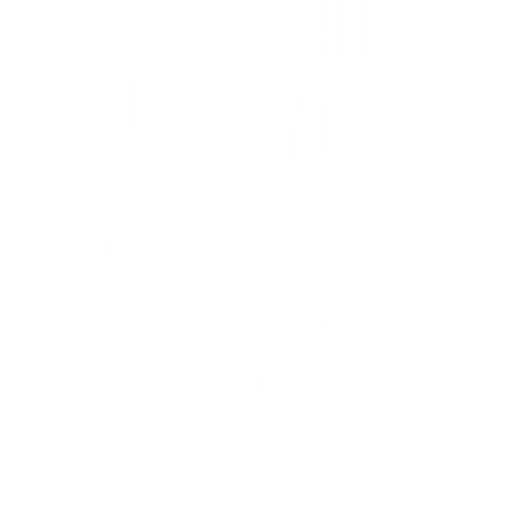
t = 0.00 s
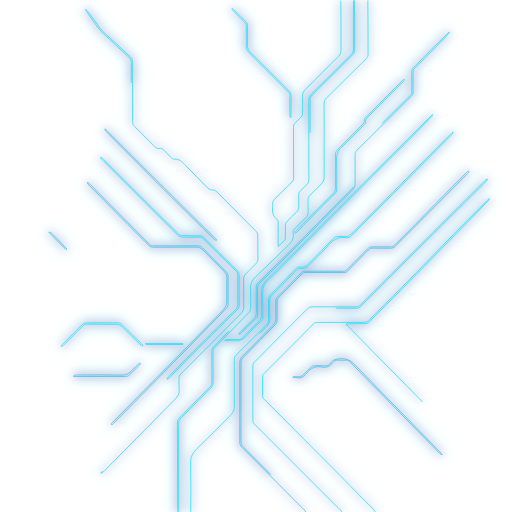
t = 2.10 s
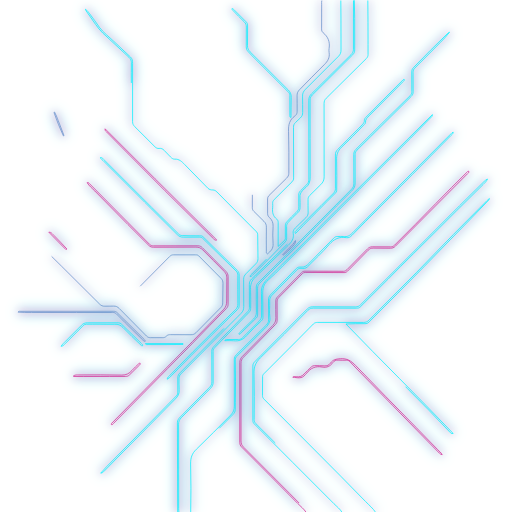
t = 2.70 s
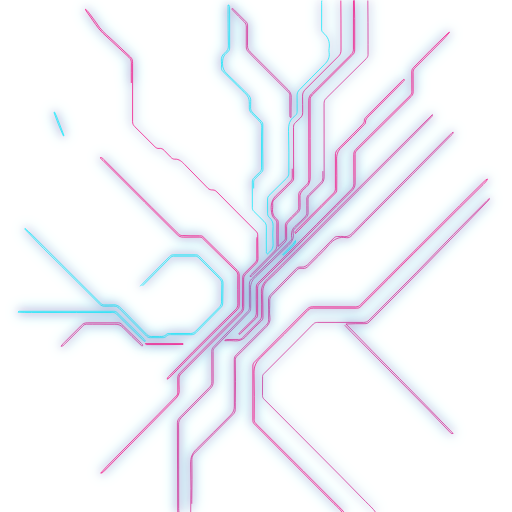
t = 3.90 s
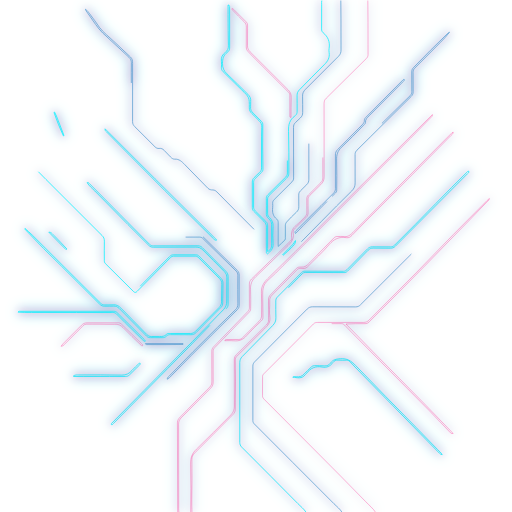
t = 5.10 s
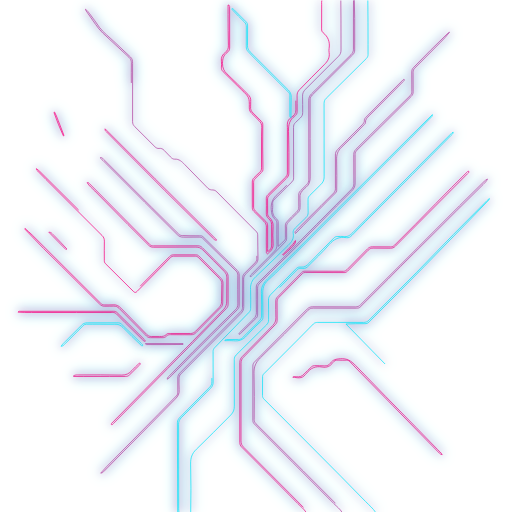
t = 6.90 s

The animated SVG that drew these frames (rendered in a browser with its animation timeline set to each time). Animation: 1 CSS @keyframes rule; one cycle of 8.10 s, repeats indefinitely.

<?xml version='1.0' encoding='UTF-8'?>
<svg xmlns="http://www.w3.org/2000/svg" xmlns:xlink="http://www.w3.org/1999/xlink" version="1.1" id="Layer_1" x="0px" y="0px" width="100%" viewBox="0 0 1024 1024" enable-background="new 0 0 1024 1024" xml:space="preserve">
<defs><filter id="glow" x="-50%" y="-50%" width="200%" height="200%">
  <feGaussianBlur in="SourceGraphic" stdDeviation="2.5" result="blur"/>
  <feMerge>
    <feMergeNode in="blur"/>
    <feMergeNode in="SourceGraphic"/>
  </feMerge>
</filter><style>
@keyframes drawCircuit {
  0% { stroke-dashoffset: 2000; stroke: #ff007f; stroke-opacity: 0; }
  10% { stroke-opacity: 1; }
  50% { stroke: #00f0ff; }
  90% { stroke-opacity: 1; }
  100% { stroke-dashoffset: 0; stroke: #ff007f; stroke-opacity: 0; }
}
.circuit-path {
  stroke-dasharray: 2000;
  stroke-dashoffset: 2000;
  animation: drawCircuit 4s cubic-bezier(0.25, 1, 0.5, 1) infinite;
  filter: drop-shadow(0 0 8px #ff007f) drop-shadow(0 0 12px #00f0ff);
  stroke-width: 1.5;
  fill: none;
}
/* Stagger the animation for different paths */
path:nth-child(even) { animation-delay: 0.5s; animation-duration: 5s; }
path:nth-child(3n) { animation-delay: 1.2s; animation-duration: 3.5s; }
path:nth-child(5n) { animation-delay: 2.1s; animation-duration: 6s; }
</style></defs><path fill="#000000" opacity="1.000000" stroke="black" d=" M751.416626,1025.000000   C745.847107,1016.485840 738.104675,1010.274719 731.343506,1003.228027   C715.322937,986.530762 699.018616,970.103943 682.723389,953.672424   C652.239502,922.933228 621.692383,892.256714 591.149048,861.576477   C570.115295,840.448486 549.044739,819.357117 527.987732,798.252319   C526.020386,796.280640 524.937805,794.028442 524.968506,791.132019   C525.104370,778.319153 525.150513,765.505127 525.168945,752.691467   C525.172791,750.037781 526.829285,748.463989 528.486084,746.803833   C551.433350,723.809509 574.387451,700.821960 597.310547,677.803467   C607.177856,667.895081 617.016357,657.957153 626.780701,647.947632   C629.215820,645.451477 632.018555,644.819397 635.353516,644.824036   C665.845093,644.865967 696.337036,644.744629 726.828247,644.859558   C731.497620,644.877197 734.869751,643.501831 738.233521,640.104797   C769.883728,608.141785 801.869995,576.510986 833.464661,544.493591   C858.152649,519.475159 882.308960,493.932678 906.913025,468.830414   C929.180664,446.111908 951.729980,423.669434 974.173035,401.123138   C975.568787,399.720978 977.121704,398.475311 978.802124,396.978210   C979.266174,399.286652 977.506226,399.999176 976.545044,401.028229   C952.093628,427.207642 926.662292,452.436951 901.739563,478.158966   C866.616638,514.408325 831.402283,550.564209 795.707520,586.251282   C776.400696,605.553833 757.094849,624.857666 737.888306,644.259827   C735.541748,646.630310 733.021851,647.382996 729.857788,647.362061   C717.384094,647.279480 704.909485,647.328186 691.923462,648.030090   C762.613037,721.358032 835.206360,792.674316 906.221863,866.904724   C902.472107,867.820435 901.424133,866.063416 900.312622,864.847473   C872.553589,834.479309 842.960754,805.896851 814.179871,776.527100   C777.694153,739.294861 740.768738,702.493652 704.050171,665.489441   C699.123901,660.524841 694.218567,655.534424 689.464417,650.406738   C687.512390,648.301453 685.477722,647.262085 682.529846,647.283997   C666.865845,647.400452 651.200256,647.386230 635.535889,647.299622   C632.658752,647.283752 630.542969,648.172974 628.496582,650.246643   C606.729858,672.304077 584.905090,694.304504 563.032837,716.257446   C552.688599,726.639771 542.282043,736.962952 531.741333,747.144836   C528.750854,750.033508 527.352905,753.191895 527.386414,757.291931   C527.472168,767.774292 527.503418,778.259888 527.319397,788.740051   C527.252014,792.577698 528.709534,795.406738 531.308594,798.018250   C570.908875,837.808105 610.470886,877.636230 650.057312,917.439880   C684.111145,951.680542 718.189392,985.897034 752.232056,1020.148743   C753.514282,1021.438843 754.536804,1022.987061 755.840149,1024.707520   C754.611084,1025.000000 753.222229,1025.000000 751.416626,1025.000000  z" class="circuit-path" stroke-opacity="0.02"/>
<path fill="#000000" opacity="1.000000" stroke="black" d=" M681.625000,1.000000   C681.975037,13.299911 681.926697,25.599829 681.930359,37.899731   C681.936523,58.557804 681.898010,79.216476 682.057800,99.873505   C682.096130,104.825340 680.793335,108.747635 677.165466,112.355492   C655.078796,134.320328 633.259460,156.554367 611.114441,178.459579   C607.035461,182.494415 604.879517,186.417801 605.146484,192.346848   C605.633057,203.153519 605.096252,214.002441 605.347473,224.825363   C605.453552,229.396301 603.979614,232.839172 600.670959,235.825150   C597.336914,238.834015 594.327881,242.210785 590.923401,245.131454   C587.835693,247.780396 586.995422,250.925186 587.012146,254.851074   C587.155823,288.501953 587.125366,322.153534 587.249939,355.804535   C587.261963,359.055359 586.259277,361.440613 583.939636,363.727356   C572.081970,375.416870 560.407227,387.291840 548.553833,398.985748   C546.231506,401.276825 545.088745,403.679596 545.314209,406.934784   C545.509399,409.753143 545.607605,412.625580 545.293640,415.423035   C544.271362,424.533356 545.839294,432.535004 553.704590,438.428436   C555.948059,440.109467 556.383057,442.827362 556.364014,445.651520   C556.281921,457.812469 556.329163,469.974304 556.329285,482.135803   C556.329346,485.609406 556.329285,489.082977 556.329285,492.844208   C561.123535,488.318481 565.565002,484.239746 569.854004,480.006500   C571.121033,478.755981 570.677185,476.847717 570.683350,475.201141   C570.712463,467.371094 570.818665,459.538727 570.662659,451.711884   C570.598511,448.492584 571.507080,445.965576 573.719971,443.621521   C579.892517,437.082977 585.867981,430.332001 592.706421,424.485962   C596.200134,421.499298 597.675354,418.054230 597.616638,413.596588   C597.513672,405.769257 597.694702,397.937256 597.525269,390.112183   C597.451721,386.717804 598.320374,384.096222 600.893311,381.721649   C605.171448,377.773254 608.978394,373.311462 613.287109,369.400024   C616.674072,366.325378 617.745667,362.832855 617.736389,358.345093   C617.627441,305.699951 617.735352,253.054276 617.583374,200.409348   C617.568176,195.146179 619.190491,191.486069 622.969177,187.779495   C649.480774,161.773972 675.729187,135.500305 702.112793,109.363884   C705.225098,106.280769 706.882446,103.008881 706.867310,98.391045   C706.762085,66.240334 706.920166,34.088760 706.996948,1.468732   C707.444458,1.000000 707.888916,1.000000 708.666687,1.000000   C709.128174,12.985756 709.340149,24.971331 709.366028,36.957306   C709.411255,57.948269 709.252930,78.940102 709.399597,99.930031   C709.427551,103.932480 708.165771,106.830429 705.372375,109.601028   C678.406433,136.346878 651.562439,163.215836 624.574524,189.939438   C621.660339,192.825043 620.166626,195.698212 620.175659,199.934998   C620.285461,251.247131 620.046875,302.560730 620.374756,353.870941   C620.428772,362.325989 618.821045,369.199890 612.088501,374.510468   C610.785339,375.538452 609.661621,376.790649 608.396484,377.870758   C602.736511,382.703125 598.859253,388.042450 599.940918,396.284912   C600.735596,402.340302 599.778992,408.604645 600.111328,414.748352   C600.361267,419.369934 598.638916,422.641174 595.371582,425.660187   C588.646118,431.874542 582.003784,438.178619 576.045166,445.175720   C574.069641,447.495514 573.206604,449.840759 573.259521,452.857880   C573.396851,460.685669 573.201721,468.519257 573.338501,476.347076   C573.392212,479.418304 572.365295,481.792450 570.280823,483.943481   C548.623474,506.292450 527.125977,528.797913 504.885162,550.573975   C503.648163,551.785095 502.604401,553.415771 500.235504,553.235901   C500.146118,550.622070 502.064240,549.574219 503.356415,548.262085   C518.539490,532.844177 533.682190,517.384460 549.048279,502.150421   C552.809143,498.421875 554.080872,494.475037 553.941711,489.256897   C553.573364,475.438538 553.661926,461.604614 553.783875,447.778809   C553.815430,444.198944 553.066650,441.265717 550.293640,438.905029   C544.302917,433.805176 543.194641,427.345062 542.512024,419.558167   C541.315796,405.914429 545.709534,396.120178 555.890930,387.440857   C564.860107,379.794800 572.694641,370.824646 581.126343,362.536987   C583.530640,360.173737 584.591736,357.710846 584.580200,354.192322   C584.470825,320.712219 584.639465,287.231232 584.545532,253.751022   C584.533752,249.556000 585.520386,246.039703 588.863586,243.692993   C600.877563,235.259888 604.687134,223.805267 602.846252,209.554565   C601.978394,202.836716 602.821960,195.909958 602.668945,189.082825   C602.580933,185.152771 603.858765,182.145782 606.674561,179.325699   C629.388550,156.577103 651.938171,133.664246 674.677307,110.940979   C677.748840,107.871529 679.045715,104.732498 679.028809,100.392563   C678.901001,67.574646 678.984131,34.755898 679.000671,1.468707   C679.750000,1.000000 680.500000,1.000000 681.625000,1.000000  z" class="circuit-path" stroke-opacity="0.02"/>
<path fill="#000000" opacity="1.000000" stroke="black" d=" M735.625000,1.000000   C736.023743,30.158606 736.048096,59.317211 736.070679,88.475815   C736.075928,95.307892 736.034363,102.140343 736.095215,108.971893   C736.123657,112.154457 735.071960,114.687576 732.757751,116.970490   C711.410156,138.029709 690.130798,159.158234 668.837402,180.272400   C663.398010,185.665985 658.075134,191.181671 652.513245,196.445374   C649.384216,199.406738 648.125977,202.685638 648.135376,207.041153   C648.240723,255.865677 648.069580,304.691071 648.293640,353.514740   C648.324036,360.141113 646.118774,364.879761 641.449341,369.257721   C633.918457,376.318481 626.784119,383.800629 619.406555,391.027435   C617.114380,393.272766 616.044434,395.790253 616.090698,399.022980   C616.212219,407.519379 615.882202,416.030151 616.257996,424.511871   C616.462646,429.130341 614.908447,432.446045 611.690613,435.509857   C604.571655,442.288025 597.700623,449.327148 590.559021,456.080780   C587.422791,459.046661 585.568054,462.274872 586.378906,466.652100   C588.285217,476.943146 583.472229,483.933655 576.236572,490.790588   C554.487793,511.401184 533.757629,533.105042 511.644318,553.303162   C503.283478,560.939941 500.550659,568.734497 501.153320,579.403625   C501.857025,591.861694 501.258179,604.390747 501.337952,616.888306   C501.357300,619.919678 500.417267,622.240295 498.270569,624.443848   C475.261566,648.061707 452.354187,671.778625 429.350983,695.402222   C427.086884,697.727417 426.153992,700.205688 426.168121,703.427185   C426.256592,723.589905 426.077576,743.754639 426.295471,763.915344   C426.349823,768.945007 424.962677,772.636536 421.325928,776.251038   C401.594330,795.861816 382.128204,815.739563 362.538818,835.493835   C358.999817,839.062561 357.198517,842.909058 357.219574,848.277405   C357.440430,904.600586 357.369171,960.924805 357.401611,1017.248779   C357.402954,1019.570679 357.630554,1021.892517 357.876373,1024.607178   C357.250000,1025.000000 356.500000,1025.000000 355.375000,1025.000000   C354.963165,965.181335 354.972961,905.362549 354.806335,845.544250   C354.792053,840.417236 357.412018,837.146057 360.595825,833.909668   C380.104919,814.077881 399.560028,794.192139 419.210114,774.500916   C422.410095,771.294312 423.800232,768.065308 423.755859,763.534424   C423.556824,743.207092 423.740417,722.876343 423.609344,702.547913   C423.586182,698.961853 424.600159,696.382874 427.157898,693.759644   C450.063019,670.268127 472.778992,646.592224 495.649780,623.067017   C497.947540,620.703491 498.810425,618.240112 498.791138,615.056946   C498.698273,599.727478 498.827576,584.396301 498.672119,569.067749   C498.626801,564.598694 499.917358,561.090027 503.177002,557.950684   C521.527161,540.277771 539.787598,522.511353 558.028137,504.725006   C565.658875,497.284271 573.137146,489.687408 580.746704,482.224670   C582.806885,480.204285 583.848816,477.943756 583.418274,475.065552   C581.905701,464.954041 584.200012,456.659790 592.977417,450.125244   C599.065857,445.592590 604.034912,439.557861 609.512817,434.203094   C612.377686,431.402618 613.879578,428.248413 613.735168,424.006317   C613.440552,415.351593 613.745117,406.678223 613.610779,398.015472   C613.560791,394.789398 614.503113,392.277222 616.814026,390.000702   C625.112732,381.825714 633.225281,373.460968 641.563538,365.327179   C644.511841,362.451202 645.747131,359.365875 645.736816,355.180206   C645.614380,305.523773 645.725586,255.866730 645.559875,206.210571   C645.543884,201.410507 647.185547,198.061462 650.448730,194.838028   C676.514526,169.089752 702.441833,143.201172 728.552246,117.498421   C732.130737,113.975815 733.758484,110.349823 733.729126,105.253700   C733.542358,72.762817 733.652100,40.270283 733.629028,7.778316   C733.627625,5.790321 733.325623,3.802544 733.081787,1.407334   C733.750000,1.000000 734.500000,1.000000 735.625000,1.000000  z" class="circuit-path" stroke-opacity="0.02"/>
<path fill="#000000" opacity="1.000000" stroke="black" d=" M643.600037,1.000000   C642.986145,3.395905 643.327515,5.928547 643.322388,8.407830   C643.288269,24.904095 643.361206,41.400856 643.248657,57.896435   C643.228027,60.927788 643.753052,63.454693 646.192505,65.422173   C656.180298,73.477592 660.229919,83.787926 658.220886,96.542801   C657.785461,99.306870 657.776550,102.260773 658.227722,105.019882   C659.906250,115.284271 655.542297,122.520409 648.327515,129.533295   C631.497681,145.892197 615.424988,163.027527 598.871887,179.675613   C595.435791,183.131409 593.966858,186.702820 594.125977,191.599518   C594.461182,201.919662 594.130920,212.259720 594.263306,222.589157   C594.307007,226.002060 593.484314,228.811157 590.786499,230.974731   C590.398376,231.285980 590.106812,231.724045 589.703979,232.009460   C579.019165,239.580002 576.609253,249.808411 577.100403,262.653809   C578.167786,290.565918 577.522461,318.542572 577.658081,346.492432   C577.678223,350.643677 576.020203,353.591064 573.039246,356.466583   C561.177185,367.909210 549.565491,379.611389 537.857544,391.213959   C535.981445,393.073151 535.159119,395.265930 535.186523,397.947754   C535.287048,407.778137 535.340271,417.610565 535.243347,427.440552   C535.210266,430.798950 536.841125,433.140289 539.070068,435.235443   C544.182434,440.041046 546.622253,445.492615 546.163513,452.906677   C545.454895,464.360626 545.305786,475.939697 546.161804,487.372650   C546.904663,497.294312 541.421753,502.588989 534.763611,507.821289   C531.989685,506.325592 532.752197,503.914520 532.741638,501.929962   C532.657104,486.100250 532.492859,470.266724 532.772583,454.441772   C532.859863,449.501465 531.365723,445.950836 527.821472,442.615784   C520.908936,436.111298 514.378845,429.202271 507.578796,422.575226   C505.511627,420.560638 504.646027,418.388458 504.658051,415.504272   C504.729645,398.341736 504.722687,381.178223 504.595917,364.016113   C504.570679,360.599060 505.559387,357.894958 508.017029,355.556610   C511.875641,351.885193 515.430359,347.868408 519.488098,344.440887   C522.388855,341.990631 523.064453,339.206940 523.054749,335.682617   C522.996338,314.533478 523.046265,293.383881 523.124573,272.234650   C523.146179,266.408905 523.326843,260.581635 523.547607,254.759354   C523.755188,249.284637 522.058777,244.806976 517.875610,241.033249   C512.939026,236.579788 508.403564,231.683472 503.654083,227.019989   C500.470734,223.894272 498.533783,220.597610 498.602600,215.689224   C498.900055,194.480179 498.649872,194.560287 483.334320,179.772186   C470.879517,167.746323 458.687531,155.448685 446.279755,143.373489   C443.683319,140.846634 442.530334,138.163391 442.824646,134.508774   C443.144592,130.535202 443.356232,126.453346 442.810486,122.530640   C441.718719,114.682945 444.952728,109.068863 450.904053,104.558952   C455.198792,101.304413 456.898407,97.258018 456.767853,91.664284   C456.282898,70.887474 456.287811,50.099037 456.135620,29.314774   C456.088989,22.945467 456.128357,16.575529 456.128357,9.998385   C459.787872,10.559579 459.232269,12.344174 459.233734,13.709483   C459.263367,41.203251 459.207489,68.697273 459.322571,96.190605   C459.339661,100.269714 457.066315,102.938972 454.331543,104.933212   C446.674957,110.516594 445.101807,117.793739 445.039551,126.957726   C444.979553,135.778137 447.632050,141.866882 453.927155,147.749954   C468.158661,161.049896 481.710602,175.074051 495.756775,188.576996   C499.930023,192.588837 502.016998,196.873978 501.394989,202.691284   C501.007385,206.316101 501.658417,210.055634 501.233093,213.671906   C500.604126,219.019470 502.661194,222.780014 506.489502,226.324142   C512.224182,231.633224 517.501465,237.433701 523.049500,242.948486   C524.951172,244.838730 525.573608,246.843262 525.576416,249.604477   C525.606750,279.242645 524.829468,308.885406 525.869446,338.517334   C525.970642,341.399170 524.655518,343.182739 522.804626,344.972992   C518.614929,349.025391 514.531372,353.188049 510.316315,357.213440   C508.119537,359.311401 507.238556,361.687286 507.257996,364.760529   C507.362396,381.256439 507.381683,397.754303 507.215790,414.249329   C507.181854,417.621613 508.563293,419.908661 510.774414,422.092987   C517.765137,428.999084 524.622498,436.042664 531.710327,442.846771   C534.341187,445.372406 535.289917,448.092743 535.258118,451.699127   C535.124390,466.860992 535.246094,482.025085 535.273315,497.188385   C535.276550,498.972015 535.273743,500.755646 535.273743,503.066376   C542.205627,499.614807 543.442932,494.057373 543.416443,487.853638   C543.361694,475.036987 543.205322,462.219696 543.286438,449.403961   C543.319153,444.241577 540.832336,440.477814 537.264526,437.335663   C533.707092,434.202484 532.467529,430.543945 532.604492,425.844177   C532.881042,416.354309 532.771118,406.848969 532.620056,397.353210   C532.568665,394.125763 533.481812,391.696320 535.828613,389.395142   C547.840942,377.616699 559.649963,365.630676 571.686890,353.877899   C574.092896,351.528687 574.769714,349.025848 574.765320,345.871094   C574.725098,316.710846 574.767029,287.550476 574.786316,258.390137   C574.791809,250.083267 572.929993,241.197113 581.911621,235.323547   C581.995911,235.005249 581.971863,235.027328 581.971863,235.027328   C587.594727,231.472977 592.149414,227.553299 591.782654,219.792328   C591.311768,209.828018 591.860596,199.819290 591.588440,189.840118   C591.469910,185.496368 592.785889,182.260971 595.795593,179.190735   C614.077393,160.541443 632.169678,141.706207 650.491394,123.096642   C654.121338,119.409653 655.977722,115.608635 655.753662,110.319702   C655.387634,101.680199 655.549316,93.011551 655.718201,84.359688   C655.781494,81.119354 655.073608,78.286469 652.544373,76.358429   C642.129944,68.419609 639.825134,57.925144 640.364319,45.260323   C640.977234,30.864902 641.297485,16.344978 639.963257,1.454748   C641.066711,1.000000 642.133362,1.000000 643.600037,1.000000  z" class="circuit-path" stroke-opacity="0.02"/>
<path fill="#000000" opacity="1.000000" stroke="black" d=" M684.399963,1025.000000   C680.042114,1017.868408 673.536499,1013.048096 667.937439,1007.425598   C640.567322,979.941101 613.108398,952.545044 585.705078,925.093689   C559.947693,899.291138 534.237915,873.441040 508.445038,847.673950   C506.517273,845.748169 505.740479,843.782776 505.746338,841.069519   C505.824463,804.744812 505.855286,768.419678 505.725800,732.095276   C505.713196,728.558960 506.984680,726.073425 509.302032,723.739685   C525.845276,707.079041 542.336670,690.366760 558.902039,673.728210   C577.350159,655.198669 595.913879,636.783875 614.289490,618.182983   C617.458191,614.975464 620.758850,613.595520 625.298462,613.622498   C653.958069,613.792969 682.619385,613.656677 711.279419,613.785950   C715.272766,613.804016 718.069580,612.493896 720.892578,609.666321   C759.026367,571.469482 797.309509,533.421753 835.497437,495.278900   C863.302368,467.506683 890.986572,439.613678 918.791748,411.841644   C935.164551,395.488342 951.652832,379.250458 968.133484,363.005615   C970.106079,361.061371 972.357422,359.399902 974.971802,358.078064   C973.147095,362.576050 969.549744,365.681732 966.318115,368.914429   C948.421448,386.817627 930.440918,404.639160 912.328186,422.323853   C883.744934,450.231689 856.187500,479.163513 827.424622,506.896973   C809.933777,523.761963 793.132751,541.341064 775.960510,558.538147   C757.391907,577.133545 738.731262,595.637146 720.170654,614.240540   C717.995728,616.420532 715.437256,616.365784 712.770569,616.364197   C684.110474,616.347717 655.449707,616.420898 626.790894,616.220886   C622.260620,616.189270 618.942627,617.462952 615.765991,620.667542   C584.227417,652.483826 552.960938,684.587219 520.725464,715.684753   C511.230743,724.844360 507.614349,733.960022 508.016876,746.976807   C508.964081,777.607910 508.376343,808.287781 508.284088,838.947571   C508.273773,842.369507 509.259857,844.840088 511.722107,847.289673   C543.356934,878.760193 574.899414,910.323669 606.439941,941.888977   C632.329407,967.798828 658.193176,993.734314 684.032837,1019.693848   C685.426147,1021.093689 686.490173,1022.821167 687.853760,1024.697998   C686.933289,1025.000000 685.866638,1025.000000 684.399963,1025.000000  z" class="circuit-path" stroke-opacity="0.02"/>
<path fill="#000000" opacity="1.000000" stroke="black" d=" M612.416626,1025.000000   C607.917786,1017.741150 601.237610,1012.818237 595.574402,1007.019653   C577.898438,988.921143 559.969421,971.069702 542.129517,953.131409   C522.639893,933.534302 503.183990,913.903015 483.595856,894.404724   C480.780884,891.602722 479.575470,888.721619 479.583649,884.729492   C479.692444,831.575012 479.730865,778.420105 479.540314,725.266113   C479.521881,720.127747 481.190765,716.454834 484.626221,712.963318   C504.839569,692.420349 524.866150,671.692566 545.188965,651.259155   C549.721619,646.701843 552.094360,642.068298 551.797058,635.447571   C551.296875,624.305969 551.728821,613.124817 551.618530,601.961792   C551.588745,598.948730 552.329346,596.597290 554.531128,594.386658   C570.984497,577.867554 587.338196,561.249207 603.705322,544.644470   C605.445312,542.879211 607.305054,542.347900 609.910828,542.368530   C635.567322,542.572021 661.225708,542.533508 686.883545,542.573792   C689.727417,542.578247 691.931213,541.411682 693.923889,539.389038   C707.603027,525.504272 721.415710,511.750183 735.009338,497.782684   C737.799133,494.916168 740.675232,493.623535 744.658752,493.679047   C756.820068,493.848541 768.986389,493.645844 781.148682,493.776367   C784.415833,493.811401 786.817200,492.730072 789.089539,490.446686   C816.703613,462.698914 844.589661,435.226929 871.714172,406.986725   C892.015991,385.849854 912.995361,365.363708 933.691711,344.606415   C934.688965,343.606232 935.440613,342.048279 937.412598,342.497528   C938.486938,344.727753 936.686340,345.782166 935.470276,347.004456   C908.691833,373.918793 881.758606,400.680908 855.155823,427.767609   C833.802734,449.509033 812.361450,471.155670 790.630981,492.519775   C787.763489,495.338898 784.826477,496.472870 780.891479,496.409027   C769.397278,496.222443 757.895264,496.469940 746.403015,496.230499   C742.212036,496.143188 739.140259,497.512909 736.265686,500.455475   C722.653320,514.390137 708.865173,528.153320 695.271973,542.106506   C693.232483,544.199951 691.199585,545.198975 688.310669,545.186157   C662.318542,545.071228 636.325745,545.089661 610.334167,544.909119   C607.872070,544.891968 606.251038,545.698181 604.660095,547.315247   C589.130005,563.099915 573.625366,578.910400 557.978027,594.578247   C555.154907,597.405090 554.032410,600.391418 554.096558,604.339966   C554.291382,616.333984 554.058044,628.335327 554.279907,640.328491   C554.347168,643.962585 553.274658,646.603943 550.751892,649.176453   C529.419312,670.929260 508.251740,692.844055 486.864136,714.542236   C483.454895,718.001038 481.998993,721.504272 482.013641,726.400696   C482.168732,778.221069 482.177460,830.042297 481.990662,881.862488   C481.971588,887.148376 483.599640,890.847290 487.291992,894.529968   C518.182861,925.340454 548.913086,956.312012 579.668091,987.258484   C591.986084,999.653015 604.244995,1012.106140 616.765381,1024.766357   C615.611084,1025.000000 614.222229,1025.000000 612.416626,1025.000000  z" class="circuit-path" stroke-opacity="0.02"/>
<path fill="#000000" opacity="1.000000" stroke="black" d=" M381.375000,1025.000000   C382.312408,992.700500 381.811279,960.374023 381.244171,928.087158   C381.028992,915.835144 383.771088,907.070068 392.867432,898.437927   C416.300262,876.200745 438.478699,852.647461 461.555847,830.025513   C466.833649,824.851807 468.687256,819.322632 468.671600,812.399109   C468.601196,781.239807 468.704956,750.080017 468.585022,718.921021   C468.570953,715.276611 469.666290,712.650696 472.227966,710.117615   C492.479065,690.092773 512.586304,669.922363 532.855103,649.915527   C535.890442,646.919434 537.129089,643.925598 537.248108,639.491272   C537.601440,626.326477 536.888794,613.187439 536.961304,600.036621   C536.983704,595.981567 538.043640,592.605286 540.938965,589.669861   C558.249023,572.119995 575.534607,554.545532 592.723755,536.877563   C595.436157,534.089539 598.995422,533.873718 601.992188,534.216980   C609.754944,535.106018 614.340454,530.604309 619.030823,525.807556   C635.102417,509.371613 651.227905,492.988068 667.229614,476.484497   C669.620178,474.018982 672.057922,472.768768 675.558167,473.014069   C679.199951,473.269257 682.982971,472.374969 686.526245,472.996979   C694.734497,474.437836 700.101807,470.764252 705.626831,465.159454   C747.026733,423.162109 788.693970,381.428192 830.280334,339.614594   C854.358582,315.404785 878.440430,291.198578 902.528625,266.998718   C903.530579,265.992126 904.306458,264.574615 906.559448,264.632355   C905.993347,267.894196 903.457825,269.422485 901.621155,271.285278   C875.890747,297.380890 850.151062,323.467712 824.309692,349.453461   C793.410645,380.525177 762.393982,411.480042 731.467468,442.524597   C722.190308,451.837128 712.971008,461.210144 703.879517,470.703217   C700.811218,473.907074 697.595398,476.115692 692.966736,475.345459   C678.645630,472.962250 668.015564,477.810455 658.345520,489.107422   C644.844238,504.880157 629.422729,519.008301 614.837830,533.854797   C611.217224,537.540283 606.544983,536.992249 602.173523,536.655151   C598.851807,536.398987 596.427551,537.121460 594.133240,539.469543   C577.255615,556.742859 560.360474,573.999817 543.352234,591.144226   C540.132080,594.390137 539.307434,597.847229 539.461914,602.361755   C539.826050,612.999207 538.288696,623.823914 539.728149,634.268616   C541.224304,645.125244 535.619507,651.033386 528.945190,657.532166   C514.270874,671.820435 499.961975,686.483826 485.485352,700.975525   C481.369904,705.095276 477.164215,709.125000 473.053650,713.249512   C471.356384,714.952576 470.447571,716.958252 470.513245,719.517334   C471.248322,748.158081 471.119141,776.799927 470.600891,805.443726   C470.519806,809.924255 470.609528,814.410095 470.551117,818.893555   C470.495911,823.132629 468.982666,825.996521 466.098999,828.884644   C440.327667,854.696045 414.731750,880.682800 388.919373,906.452942   C385.216156,910.149963 383.755829,913.846680 383.765930,919.177124   C383.816376,945.826965 384.357300,972.480469 383.570068,999.132568   C383.324860,1007.435181 383.849487,1015.760620 384.010864,1024.537842   C383.250000,1025.000000 382.500000,1025.000000 381.375000,1025.000000  z" class="circuit-path" stroke-opacity="0.02"/>
<path fill="#000000" opacity="1.000000" stroke="black" d=" M262.640442,165.999390   C262.643494,152.166336 262.514648,138.831406 262.708893,125.501190   C262.775635,120.920082 261.086914,117.522186 257.851105,114.529823   C240.370514,98.364502 222.948044,82.136337 205.466202,65.972382   C200.043625,60.958603 195.683380,55.073673 191.425446,49.117622   C184.851517,39.921982 178.430664,30.616800 171.970612,21.340162   C171.620010,20.836731 171.505890,20.168650 170.872452,18.497585   C174.972672,21.126467 176.730957,24.450092 179.061218,27.219017   C186.254913,35.766869 191.921478,45.412243 198.573532,54.342278   C206.797638,65.382744 218.029083,73.428558 227.800171,82.930710   C238.664734,93.496284 249.796921,103.790588 260.953094,114.050201   C264.843231,117.627693 265.213806,122.011246 265.209961,126.795113   C265.178864,165.626114 265.272217,204.457306 265.165924,243.288010   C265.154480,247.475021 266.507355,250.352692 269.510590,253.275391   C283.114746,266.514709 296.490784,279.989960 309.848419,293.479767   C312.250305,295.905396 314.713928,297.295258 318.218750,296.852936   C322.264893,296.342316 325.600067,297.615021 328.432526,300.817688   C332.399536,305.303162 336.844543,309.362701 340.893219,313.780273   C343.271759,316.375549 346.121216,318.514618 349.454102,318.326447   C358.413940,317.820404 363.791687,323.295959 369.309357,328.960571   C384.766479,344.829163 400.353149,360.571747 415.769257,376.479828   C418.661346,379.464142 422.161774,379.886902 425.819458,379.935242   C429.264862,379.980713 431.491760,381.489441 433.884399,383.959045   C446.865509,397.357880 460.117096,410.494720 473.276855,423.720459   C486.552795,437.062958 499.810822,450.423431 513.131592,463.721008   C514.809875,465.396332 515.404175,467.243286 515.423401,469.532104   C515.556091,485.353729 515.715149,501.175354 515.955627,516.995667   C516.019897,521.224060 514.819763,524.568298 511.605347,527.626099   C504.851990,534.050354 498.625946,541.026184 491.939026,547.524170   C488.704529,550.667297 487.264709,554.104187 487.301514,558.590149   C487.450500,576.750183 487.268646,594.913635 487.508087,613.071838   C487.580200,618.541443 486.217377,622.612976 482.134735,626.695129   C441.838257,666.986511 401.811401,707.547485 361.639221,747.963501   C359.087219,750.530945 357.944885,753.230408 358.037415,756.822144   C358.230499,764.317444 357.562469,771.879028 358.321869,779.303589   C359.139832,787.301025 355.861908,792.740662 350.499969,798.097229   C332.121582,816.457275 314.080719,835.154602 295.839294,853.652466   C279.347870,870.375854 262.732483,886.976990 246.228104,903.687622   C233.589890,916.483887 221.038406,929.365845 208.451080,942.212341   C206.595886,944.105652 204.846130,946.133362 201.404053,946.302307   C205.301224,942.020264 209.056412,937.598206 213.117844,933.478088   C247.626053,898.470825 282.205963,863.534302 316.728546,828.541199   C328.777863,816.327576 340.674774,803.963257 352.769348,791.795044   C354.990082,789.560791 355.707520,787.186096 355.681244,784.200012   C355.597656,774.700989 355.827454,765.196228 355.579987,755.702942   C355.469208,751.452515 357.163269,748.448364 359.998138,745.594788   C386.416321,719.001953 412.778534,692.353516 439.167664,665.731812   C453.237000,651.538513 467.283997,637.322510 481.449707,623.225952   C483.881989,620.805542 485.022095,618.192871 485.044617,614.833496   C485.177307,595.026489 485.529022,575.218933 485.414917,555.413879   C485.393158,551.636169 486.600128,549.034546 489.020050,546.603149   C495.954193,539.635986 502.843658,532.622864 509.867920,525.747620   C512.555420,523.117126 513.720154,520.190735 513.676819,516.407410   C513.526123,503.242920 513.551819,490.075531 513.621521,476.909821   C513.652710,471.015350 512.108215,466.261322 507.590851,461.830444   C483.687164,438.384552 460.129272,414.586090 436.453033,390.908295   C435.157074,389.612213 433.647888,388.457092 432.632294,386.967499   C430.269135,383.501465 427.322693,381.947540 422.986328,382.194214   C419.206238,382.409241 416.153198,380.454193 413.397186,377.644958   C396.015778,359.927765 378.442535,342.398834 361.052399,324.690155   C358.544189,322.136017 355.560242,321.708954 352.436127,321.449341   C346.735199,320.975616 341.904205,319.096222 338.006653,314.620148   C334.404358,310.483154 330.094788,306.960419 326.511322,302.809265   C324.191467,300.121918 321.707184,298.888824 318.280579,299.327698   C313.985901,299.877777 310.854950,298.295105 307.750732,295.113800   C294.492859,281.526703 280.989838,268.175751 267.419830,254.898499   C263.956757,251.510117 262.523834,247.909790 262.564728,242.995880   C262.776825,217.498611 262.646362,191.998505 262.640442,165.999390  z" class="circuit-path" stroke-opacity="0.02"/>
<path fill="#000000" opacity="1.000000" stroke="black" d=" M280.416626,572.408691   C300.261719,552.434448 319.900787,532.752014 339.399780,512.931885   C341.584991,510.710663 343.757385,509.662323 346.806610,509.677185   C361.636383,509.749573 376.466766,509.709167 391.296906,509.698608   C393.487366,509.697052 395.549652,509.786743 397.279388,511.542297   C412.238556,526.724731 427.189240,541.916565 442.283966,556.963562   C445.164185,559.834717 446.037811,563.045349 445.971344,566.855957   C445.745178,579.824646 445.476746,592.794067 445.451843,605.763672   C445.444977,609.333801 444.553619,612.179565 442.017914,614.733032   C425.236755,631.631958 408.506409,648.581421 391.805267,665.559509   C389.065094,668.345093 385.985504,669.509155 382.015015,669.456787   C368.368073,669.276855 354.716949,669.438843 341.067932,669.371338   C337.929047,669.355774 334.968292,669.784546 332.845154,672.197266   C330.512878,674.847717 327.721161,675.458191 324.361115,675.388489   C316.532776,675.226074 308.697540,675.250305 300.867828,675.372375   C297.646393,675.422546 295.236603,674.404785 292.932159,672.061279   C274.833160,653.655579 256.552063,635.428711 238.492676,616.984680   C235.194290,613.616028 231.751862,612.028870 227.035141,612.279907   C221.219849,612.589294 215.358551,612.071960 209.548248,612.424622   C205.130814,612.692749 202.114090,611.053833 199.067673,608.000854   C173.896835,582.776367 148.615479,557.661804 123.298637,532.583496   C99.158478,508.670746 74.606476,485.167358 51.580589,460.152710   C50.855724,459.365234 49.695431,458.772766 49.910255,456.813965   C54.922932,461.353760 59.849255,465.468536 64.383385,469.977722   C95.082420,500.508087 125.689270,531.131165 156.345551,561.704529   C171.200089,576.518860 186.152161,591.236023 200.922073,606.133972   C203.457718,608.691589 205.964325,610.069397 209.641968,609.889832   C215.127686,609.621948 220.683655,610.270569 226.122528,609.699219   C232.760773,609.001892 237.335495,611.577087 241.808945,616.216248   C258.906250,633.946838 276.358429,651.334778 293.535614,668.989319   C296.197510,671.725098 298.934631,673.083923 302.728424,672.953186   C308.220428,672.763916 313.727905,672.765442 319.220917,672.936890   C324.309021,673.095642 329.119080,673.102356 332.898712,668.721313   C334.769196,666.553345 337.806793,666.966858 340.466797,666.962463   C353.962952,666.940186 367.460052,666.854309 380.954712,666.992920   C384.909637,667.033569 387.920441,665.794617 390.697113,662.967957   C406.456879,646.924988 422.306335,630.969604 438.195160,615.054260   C441.431183,611.812866 443.104919,608.264221 443.082733,603.536194   C443.027954,591.880432 443.283203,580.219299 443.642242,568.567444   C443.780365,564.085510 442.455109,560.486816 439.287201,557.347290   C424.857300,543.046997 410.473633,528.699829 396.116516,514.326477   C394.566895,512.775085 392.840332,512.272278 390.731140,512.278687   C376.067963,512.323303 361.404541,512.334106 346.741425,512.288147   C344.565430,512.281311 343.068665,513.108215 341.544159,514.652771   C319.194580,537.296387 296.728394,559.825134 274.433868,582.522522   C271.605652,585.401855 269.796295,585.808411 266.791992,582.792297   C248.216888,564.144165 229.506531,545.630554 210.783478,527.130554   C208.905167,525.274658 208.637527,523.167419 208.642563,520.768738   C208.669479,507.938507 208.439026,495.103546 208.735611,482.280334   C208.841415,477.705505 207.431381,474.336426 204.297180,471.208344   C166.805511,433.790039 129.359329,396.326172 91.913979,358.861481   C86.261597,353.206177 80.655289,347.504364 75.073891,341.778992   C74.086594,340.766266 72.698212,339.922760 72.783188,337.316956   C75.431107,339.470795 77.826141,341.123901 79.875702,343.129913   C117.235168,379.696198 154.052780,416.804810 190.755173,454.028564   C196.367676,459.720764 201.892059,465.514618 207.759171,470.934570   C210.488327,473.455719 211.451248,476.120789 211.405853,479.695831   C211.242996,492.524384 211.382126,505.356934 211.198090,518.184937   C211.144257,521.936707 212.166138,524.761230 214.915588,527.464905   C232.017441,544.282104 248.949432,561.271973 265.968231,578.173889   C267.361481,579.557556 268.520050,581.273560 271.004486,582.171326   C273.971619,579.092041 277.070496,575.876038 280.416626,572.408691  z" class="circuit-path" stroke-opacity="0.02"/>
<path fill="#000000" opacity="1.000000" stroke="black" d=" M419.740540,650.738953   C391.853241,679.866943 363.856812,708.390930 335.660248,736.725464   C299.246002,773.317749 263.147247,810.223999 226.899307,846.981934   C225.811646,848.084900 225.100952,849.948730 222.913193,849.310852   C221.861786,847.738403 223.058578,846.876526 223.969116,845.955750   C245.391068,824.289673 266.824066,802.634521 288.241577,780.963989   C320.429321,748.395813 352.679657,715.889099 384.762634,683.217957   C405.528625,662.071228 425.901550,640.537109 446.773438,619.496826   C451.818604,614.410889 453.504364,608.885986 453.463989,602.108948   C453.371704,586.627869 453.421326,571.142578 453.709961,555.664551   C453.804199,550.611389 452.159729,546.794861 448.701202,543.192200   C434.630493,528.535400 419.998871,514.443115 405.728851,499.991455   C401.659149,495.869934 397.591949,494.124664 391.749298,494.188110   C363.427826,494.495605 335.101227,494.302338 306.776947,494.413452   C303.224915,494.427368 300.445160,493.599945 297.867310,490.999542   C283.929840,476.939697 269.791748,463.078796 255.842392,449.030579   C233.661179,426.692261 211.501434,404.331421 189.501495,381.815094   C184.340500,376.533020 178.347839,371.933838 174.292068,365.369202   C176.752731,364.209595 177.661758,366.009277 178.713333,367.069763   C198.999557,387.528381 219.237885,408.034515 239.509888,428.507263   C259.428772,448.623383 279.389526,468.698059 299.286133,488.836151   C301.436890,491.013000 303.781525,491.779510 306.851196,491.767639   C336.507935,491.652863 366.165527,491.741821 395.822052,491.603363   C399.489349,491.586243 402.171631,492.797241 404.651245,495.300079   C420.352600,511.148499 436.116730,526.934692 451.833405,542.768005   C454.614410,545.569702 456.244690,548.772034 456.207764,552.980774   C456.045532,571.473328 456.035553,589.968445 456.160278,608.461365   C456.183472,611.897766 455.194000,614.458679 452.796570,616.885071   C441.794342,628.020386 430.915985,639.278076 419.740540,650.738953  z" class="circuit-path" stroke-opacity="0.02"/>
<path fill="#000000" opacity="1.000000" stroke="black" d=" M406.042847,473.499176   C428.994965,496.099548 451.617859,518.475037 474.362518,540.726013   C477.082123,543.386597 478.324249,546.142029 478.302429,549.939026   C478.186615,570.100708 478.172394,590.264038 478.332245,610.425110   C478.361145,614.068359 477.276031,616.772583 474.732758,619.271790   C457.382507,636.321655 439.970795,653.311951 422.824738,670.565857   C396.404968,697.151794 369.605347,723.362366 343.694550,750.454468   C341.045380,753.224548 338.584930,756.375610 334.536713,758.496826   C334.390045,755.339966 336.419739,754.118591 337.789795,752.697571   C369.820862,719.474060 402.438202,686.830200 435.236755,654.366882   C447.074677,642.649963 458.931488,630.950195 470.931610,619.400513   C474.413422,616.049377 475.848755,612.505981 475.770874,607.551025   C475.472229,588.560425 475.612244,569.561584 475.736938,550.566833   C475.759521,547.130127 474.676666,544.569031 472.231842,542.182556   C449.824707,520.310181 427.470764,498.383087 405.169617,476.402710   C403.133148,474.395508 400.833466,474.208252 398.303406,474.213104   C387.805664,474.233276 377.303284,474.053131 366.812225,474.322113   C361.761353,474.451660 358.044434,472.798889 354.475708,469.210236   C332.869690,447.483795 311.045776,425.974243 289.347473,404.339233   C261.525421,376.598358 233.736404,348.824280 206.000610,320.997223   C204.298553,319.289551 201.342560,318.441986 200.922333,315.002472   C203.881226,314.948456 205.248444,316.685883 206.709579,318.146088   C238.755203,350.170685 270.748932,382.247284 302.836517,414.229767   C320.881897,432.216034 339.104156,450.024811 357.171448,467.989227   C359.348846,470.154236 361.707764,470.981293 364.702972,471.174835   C376.193085,471.917236 387.689606,471.431519 399.180725,471.614532   C401.486847,471.651245 403.907837,471.292511 406.042847,473.499176  z" class="circuit-path" stroke-opacity="0.02"/>
<path fill="#000000" opacity="1.000000" stroke="black" d=" M310.264893,357.734924   C351.310242,398.485718 392.099060,438.993103 433.416901,480.025879   C429.842651,481.187866 428.768616,479.194885 427.485138,477.926727   C395.036957,445.865540 362.524567,413.868591 330.210480,381.672638   C301.560394,353.127289 273.128754,324.362640 244.614441,295.681183   C233.938431,284.942535 223.291153,274.175201 212.659973,263.392151   C211.446442,262.161285 209.715988,261.145294 210.224487,257.637238   C243.885330,291.321869 276.946838,324.406677 310.264893,357.734924  z" class="circuit-path" stroke-opacity="0.02"/>
<path fill="#000000" opacity="1.000000" stroke="black" d=" M582.008423,234.995422   C579.093323,234.441330 579.778320,232.161469 579.773376,230.247482   C579.739807,217.252579 579.666992,204.257309 579.744080,191.262970   C579.761230,188.370316 578.796143,186.200073 576.779175,184.187225   C552.627686,160.085419 528.510803,135.948853 504.414490,111.791901   C501.475739,108.845734 498.718506,105.718994 495.860382,102.691757   C493.449829,100.138611 492.493774,97.194122 492.532501,93.623474   C492.675262,80.463264 492.481537,67.299248 492.643799,54.139492   C492.696381,49.875084 491.624237,46.663147 488.362427,43.577656   C480.506378,36.146191 473.108856,28.229551 465.541473,20.493847   C464.755768,19.690657 463.684601,19.008619 463.927521,17.299067   C466.026672,16.907906 467.103394,18.537949 468.288116,19.717760   C476.312988,27.709145 484.243744,35.795826 492.324005,43.730389   C494.712433,46.075741 495.202606,48.789677 495.185425,51.899632   C495.112732,65.061737 495.304688,78.228348 495.011810,91.384674   C494.897675,96.510864 496.784851,100.265160 500.256012,103.730515   C525.598999,129.031281 550.813904,154.460815 576.252991,179.664291   C580.590454,183.961594 582.644531,188.424423 582.430481,194.614517   C581.975830,207.761276 582.162231,220.930237 582.028809,234.558716   C581.971863,235.027328 581.995911,235.005249 582.008423,234.995422  z" class="circuit-path" stroke-opacity="0.02"/>
<path fill="#000000" opacity="1.000000" stroke="black" d=" M250.484314,645.509888   C244.341278,639.374329 238.347595,633.582153 232.610962,627.545654   C229.595261,624.372375 225.869675,625.050903 222.326752,625.040161   C199.330154,624.970581 176.333099,625.071045 153.336227,625.059326   C123.175568,625.044006 93.014931,624.973694 62.854267,624.933594   C53.914955,624.921692 44.975613,624.931763 36.012070,624.262817   C37.238056,622.276917 38.907764,622.642273 40.400639,622.641418   C102.724197,622.605957 165.047775,622.608643 227.371323,622.564026   C230.020493,622.562134 232.143677,623.234131 234.082825,625.161377   C252.154404,643.122131 270.292450,661.016052 288.404541,678.936218   C289.335663,679.857544 290.492767,680.663513 290.424927,682.525146   C288.067505,683.244568 286.936737,681.317200 285.666138,680.074951   C273.994934,668.663879 262.375153,657.200134 250.484314,645.509888  z" class="circuit-path" stroke-opacity="0.02"/>
<path fill="#000000" opacity="1.000000" stroke="black" d=" M198.013947,648.346680   C189.365143,648.357544 181.211731,648.428101 173.059692,648.351440   C170.337646,648.325806 168.280060,649.374207 166.424255,651.236694   C154.314621,663.389954 142.193680,675.532043 130.030914,687.632019   C128.089279,689.563660 126.514061,692.107056 122.191597,692.661316   C124.804962,688.318298 128.034378,685.584839 130.898941,682.676941   C141.533173,671.881775 152.418839,661.333679 163.012253,650.499390   C166.266296,647.171387 169.659103,645.606628 174.417587,645.653687   C195.245453,645.859741 216.076950,645.765564 236.906403,645.648865   C239.285294,645.635559 240.958206,646.308105 242.625214,647.938843   C255.961853,660.984985 269.382141,673.945679 282.731049,686.979370   C283.948578,688.168152 285.696747,689.227417 285.262177,691.410461   C283.785553,692.391174 283.023682,691.257263 282.239960,690.498169   C270.154633,678.792603 257.730988,667.405151 246.185181,655.188477   C241.265442,649.982910 235.928818,648.068726 229.465439,648.543091   C219.123215,649.302002 208.828400,647.872009 198.013947,648.346680  z" class="circuit-path" stroke-opacity="0.02"/>
<path fill="#000000" opacity="1.000000" stroke="black" d=" M186.049728,752.940186   C172.795486,752.943115 160.032425,752.943115 147.269363,752.943115   C147.241760,752.453857 147.214142,751.964600 147.186523,751.475342   C150.419479,749.537292 154.126343,749.939941 157.705490,749.936157   C186.336533,749.905945 214.978699,749.478088 243.592270,750.187866   C252.703033,750.413879 258.561188,746.938354 264.107452,740.719849   C268.303589,736.015137 273.047302,731.797119 277.577271,727.393311   C278.283325,726.706970 279.123322,726.091431 280.333160,726.672729   C281.462341,728.490173 279.816437,729.273804 278.833038,730.241150   C272.309723,736.656921 265.615540,742.907898 259.296021,749.517517   C256.834808,752.091614 254.167664,752.875671 250.892670,752.876160   C229.442078,752.879578 207.991501,752.913330 186.049728,752.940186  z" class="circuit-path" stroke-opacity="0.02"/>
<path fill="#000000" opacity="1.000000" stroke="black" d=" M293.613892,689.166809   C292.231262,689.019531 291.116547,689.130859 290.857635,687.181030   C315.976044,687.181030 341.007568,687.181030 366.039062,687.181030   C366.051971,687.746643 366.064880,688.312256 366.077789,688.877869   C342.082733,689.681030 318.047882,688.848633 293.613892,689.166809  z" class="circuit-path" stroke-opacity="0.02"/>
<path fill="#000000" opacity="1.000000" stroke="black" d=" M108.016098,470.976898   C116.359779,480.444397 125.903343,488.333984 133.675507,497.840668   C133.146576,498.353851 132.617645,498.867035 132.088699,499.380219   C120.810608,487.913147 109.532501,476.446075 97.654282,464.368835   C101.795998,464.611877 101.795998,464.611877 108.016098,470.976898  z" class="circuit-path" stroke-opacity="0.02"/>
<path fill="#000000" opacity="1.000000" stroke="black" d=" M116.295700,240.845795   C120.277832,251.226944 124.159363,261.233887 128.040894,271.240845   C127.617226,271.407745 127.193558,271.574646 126.769890,271.741516   C119.603386,256.498657 113.545914,240.800964 107.918648,224.926880   C108.342178,224.698685 108.765709,224.470490 109.189240,224.242294   C110.430618,226.877686 111.741043,229.483276 112.894173,232.156738   C114.074730,234.893738 115.101189,237.697205 116.295700,240.845795  z" class="circuit-path" stroke-opacity="0.02"/>
<path fill="#000000" opacity="1.000000" stroke="black" d=" M763.858032,246.856400   C782.869080,228.150452 801.598999,209.668182 820.395874,191.254242   C822.849670,188.850494 823.736816,186.192932 823.696655,182.783707   C823.543396,169.789154 823.690002,156.791245 823.575378,143.795914   C823.547302,140.609924 824.276978,137.947144 826.529602,135.640335   C849.338135,112.283264 872.076660,88.856575 895.841736,66.458305   C896.777527,65.576355 897.814697,64.802032 899.150208,64.319733   C893.612976,71.690948 887.267456,78.297516 880.769836,84.793671   C863.570923,101.988708 846.490417,119.302124 829.300659,136.506332   C827.000061,138.808792 826.125244,141.366730 826.147034,144.560593   C826.235657,157.556015 826.062683,170.554214 826.256653,183.547333   C826.313660,187.366516 825.134277,190.148682 822.440063,192.808563   C795.056763,219.842453 767.757812,246.961853 740.443481,274.065552   C731.578857,282.861755 722.816772,291.763397 713.837952,300.441040   C711.220337,302.970795 710.157349,305.641022 710.177307,309.244843   C710.281799,328.072113 710.013489,346.903015 710.276794,365.726990   C710.369141,372.326874 708.481506,377.041809 703.531799,381.851013   C683.105164,401.697693 663.217163,422.100739 643.222168,442.389130   C609.320557,476.788239 575.506165,511.273254 540.957275,545.027649   C533.809204,552.011353 526.865540,559.206238 519.647461,566.115417   C516.548828,569.081482 515.148987,572.232544 515.205322,576.641541   C515.424500,593.800293 515.245605,610.963928 515.260071,628.125732   C515.262573,631.034485 515.006226,633.764099 512.771301,635.957458   C502.547791,645.991211 492.376373,656.078308 482.095215,666.052368   C481.033203,667.082703 480.082031,668.773193 478.018707,668.431946   C477.515991,666.316956 479.178711,665.398987 480.272247,664.314453   C489.138214,655.521484 497.975342,646.696289 507.000946,638.068909   C510.963379,634.281311 512.934143,630.241516 512.795471,624.486389   C512.390198,607.674255 512.640808,590.846802 512.586304,574.025513   C512.575378,570.646790 513.837280,568.080139 516.274353,565.675110   C555.398071,527.066040 594.415833,488.351379 632.911987,449.112488   C656.011414,425.567413 679.303894,402.210388 702.674500,378.934326   C706.250244,375.372986 707.827454,371.787231 707.753174,366.680145   C707.474915,347.523102 707.746277,328.358673 707.585388,309.198914   C707.549072,304.873688 708.814087,301.614563 711.900757,298.569000   C729.209900,281.490967 746.380066,264.272095 763.858032,246.856400  z" class="circuit-path" stroke-opacity="0.02"/>
<path fill="#000000" opacity="1.000000" stroke="black" d=" M702.235352,391.236206   C756.459412,337.179840 810.437134,283.377197 864.796265,229.194366   C865.390625,231.837082 863.753357,232.931183 862.623962,234.099716   C835.304138,262.366852 807.455688,290.107849 779.516235,317.761169   C759.271057,337.798950 739.294312,358.107605 719.157715,378.255310   C668.053101,429.388184 616.941223,480.513855 565.794312,531.604431   C556.135620,541.252441 546.830566,551.357483 536.390259,560.089417   C527.114136,567.847717 525.124207,577.297180 525.391479,588.357422   C525.765320,603.827942 525.662170,619.309631 525.877075,634.784912   C525.918152,637.742615 524.664978,639.853088 522.690308,641.795105   C512.836609,651.485840 502.202393,660.531311 493.408386,671.105713   C486.006439,680.006287 477.681274,682.682800 466.869629,681.508362   C461.323456,680.905884 455.657867,681.402649 449.615082,681.402649   C450.630554,678.365356 452.531525,679.025452 453.972046,679.003174   C461.634644,678.884766 469.301422,678.730835 476.961182,678.878601   C480.207642,678.941162 482.613953,678.028564 484.916809,675.689697   C495.783356,664.653503 506.702789,653.664856 517.818176,642.880676   C521.541748,639.268066 523.299927,635.448364 523.194946,630.158569   C522.907349,615.667542 523.924622,601.106567 522.861023,586.688599   C521.949402,574.330261 526.561401,565.916870 535.191162,557.555908   C572.515625,521.393738 609.202820,484.577301 645.690369,447.564545   C664.284180,428.703033 683.212158,410.170929 702.235352,391.236206  z" class="circuit-path" stroke-opacity="0.02"/>
<path fill="#000000" opacity="1.000000" stroke="black" d=" M875.546997,899.473267   C878.348511,902.962524 882.289612,904.927551 884.349121,909.352661   C881.728699,908.987244 879.999451,907.604248 878.516785,906.091492   C847.648804,874.598572 816.835266,843.052368 785.979736,811.547302   C761.277710,786.325256 736.527039,761.150818 711.816040,735.937683   C707.737183,731.775940 703.678040,727.589844 699.753906,723.283691   C697.792297,721.131104 695.575134,720.280884 692.697876,720.346313   C687.203918,720.471313 681.685425,720.627441 676.213074,720.249817   C671.737183,719.940979 668.343750,721.390686 665.879272,724.925903   C660.603271,732.494080 653.474365,735.826782 644.405090,734.099121   C631.267944,731.596619 621.108215,736.042908 613.261658,746.566650   C612.474365,747.622559 611.243835,748.347778 610.455566,749.403137   C603.620972,758.552917 594.315796,755.056580 585.590454,754.466187   C587.631042,752.510498 590.048218,753.093628 592.397827,753.443481   C598.550903,754.359802 603.713196,753.091858 608.115906,748.151306   C612.645996,743.067871 617.903320,738.637512 622.754272,733.832397   C624.530884,732.072571 626.414612,731.277954 628.976196,731.370911   C635.465393,731.606201 641.991211,731.231567 648.451355,731.744324   C653.860901,732.173584 658.073364,730.428345 660.976440,726.192139   C665.849670,719.080994 672.466919,718.061584 680.669189,717.449890   C693.803284,716.470276 702.202820,721.560059 711.061951,730.842896   C750.953674,772.642944 791.725769,813.602417 832.154785,854.890137   C846.581848,869.623535 860.936340,884.428101 875.546997,899.473267  z" class="circuit-path" stroke-opacity="0.02"/>
<path fill="#000000" opacity="1.000000" stroke="black" d=" M654.025024,403.022430   C643.331360,413.797058 632.849365,424.283051 622.442322,434.842987   C612.061340,445.376373 601.755493,455.983917 591.037659,466.946777   C589.087585,463.862244 590.684204,462.701752 591.861267,461.524384   C608.585022,444.796478 625.334290,428.094116 642.060059,411.368225   C650.539001,402.889130 658.921936,394.312897 667.481323,385.916168   C669.950012,383.494385 670.818970,380.858002 670.808838,377.468384   C670.741760,354.971527 670.903015,332.473755 670.785034,309.977386   C670.762451,305.665436 671.984924,302.407135 675.068726,299.333344   C691.584534,282.871216 707.937683,266.245850 724.345215,249.675156   C726.850525,247.144989 728.952942,244.497833 728.768799,240.565659   C728.642761,237.873444 730.487427,235.965073 732.266602,234.169128   C756.883362,209.320663 781.503967,184.475983 806.126709,159.633362   C806.713318,159.041443 807.328735,158.466476 808.574524,159.022797   C808.939514,161.267807 807.041626,162.387817 805.758972,163.680679   C783.239807,186.379852 760.686340,209.044968 738.130615,231.707855   C734.490234,235.365555 730.508240,238.696198 731.022095,244.759140   C731.231445,247.228973 728.851868,248.787186 727.241760,250.418442   C712.614319,265.237762 698.401733,280.512848 683.091064,294.592529   C675.108948,301.932831 672.895081,309.700439 673.259338,320.062622   C673.972351,340.345734 673.376099,360.674103 673.390808,380.983643   C673.392456,383.226868 672.334900,384.662720 670.851074,386.126892   C665.277710,391.626556 659.789551,397.212524 654.025024,403.022430  z" class="circuit-path" stroke-opacity="0.02"/>
<path fill="#000000" opacity="1.000000" stroke="black" d=" M582.619995,495.628693   C576.760071,500.416412 572.371582,506.330292 566.402771,510.464111   C566.063965,510.147919 565.725159,509.831696 565.386353,509.515503   C569.667419,505.115387 573.762329,500.512177 578.280945,496.371368   C582.951477,492.091400 587.201477,487.560211 590.865784,481.174835   C591.792419,488.657898 585.932800,491.252686 582.619995,495.628693  z" class="circuit-path" stroke-opacity="0.02"/>
</svg>
